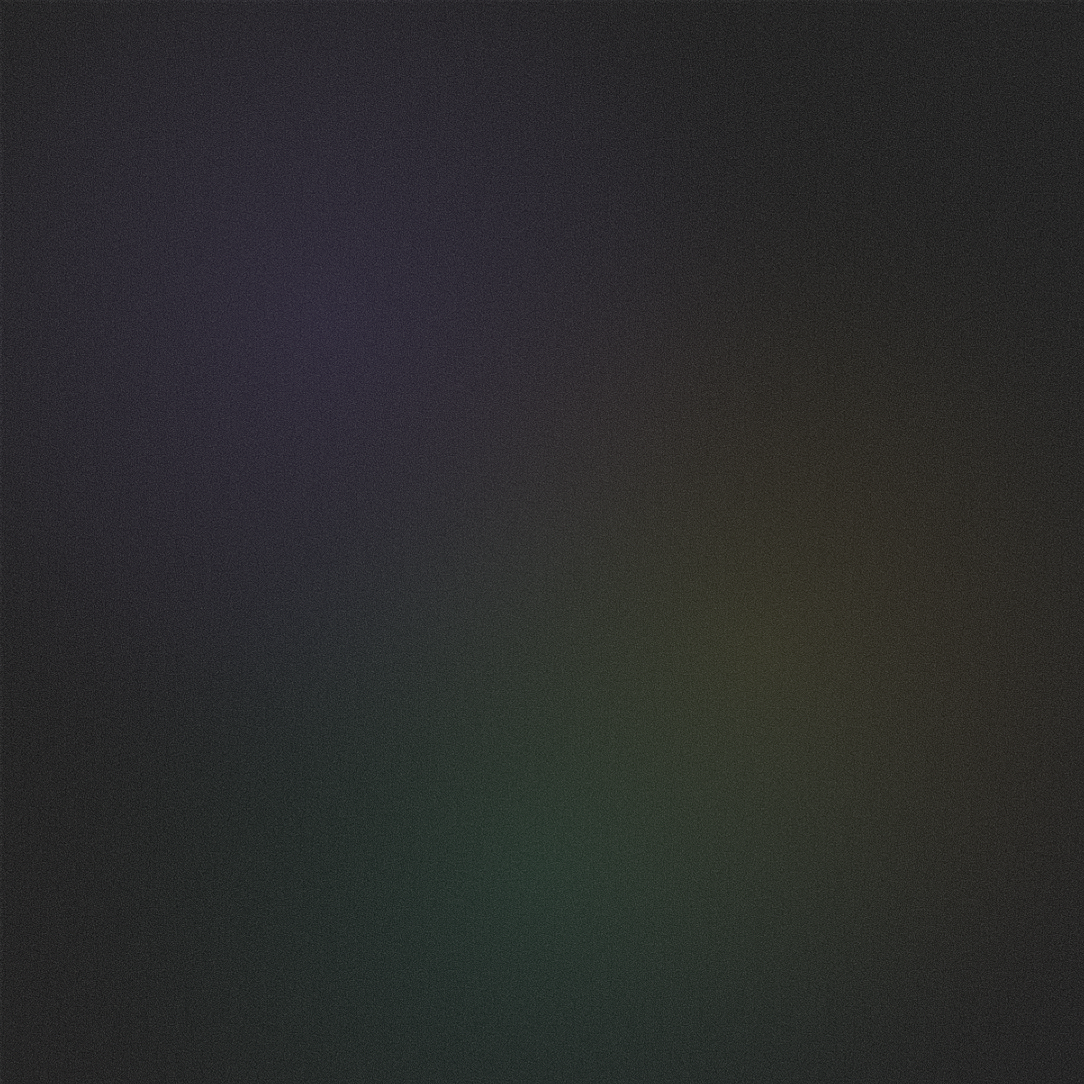
t = 0.00 s
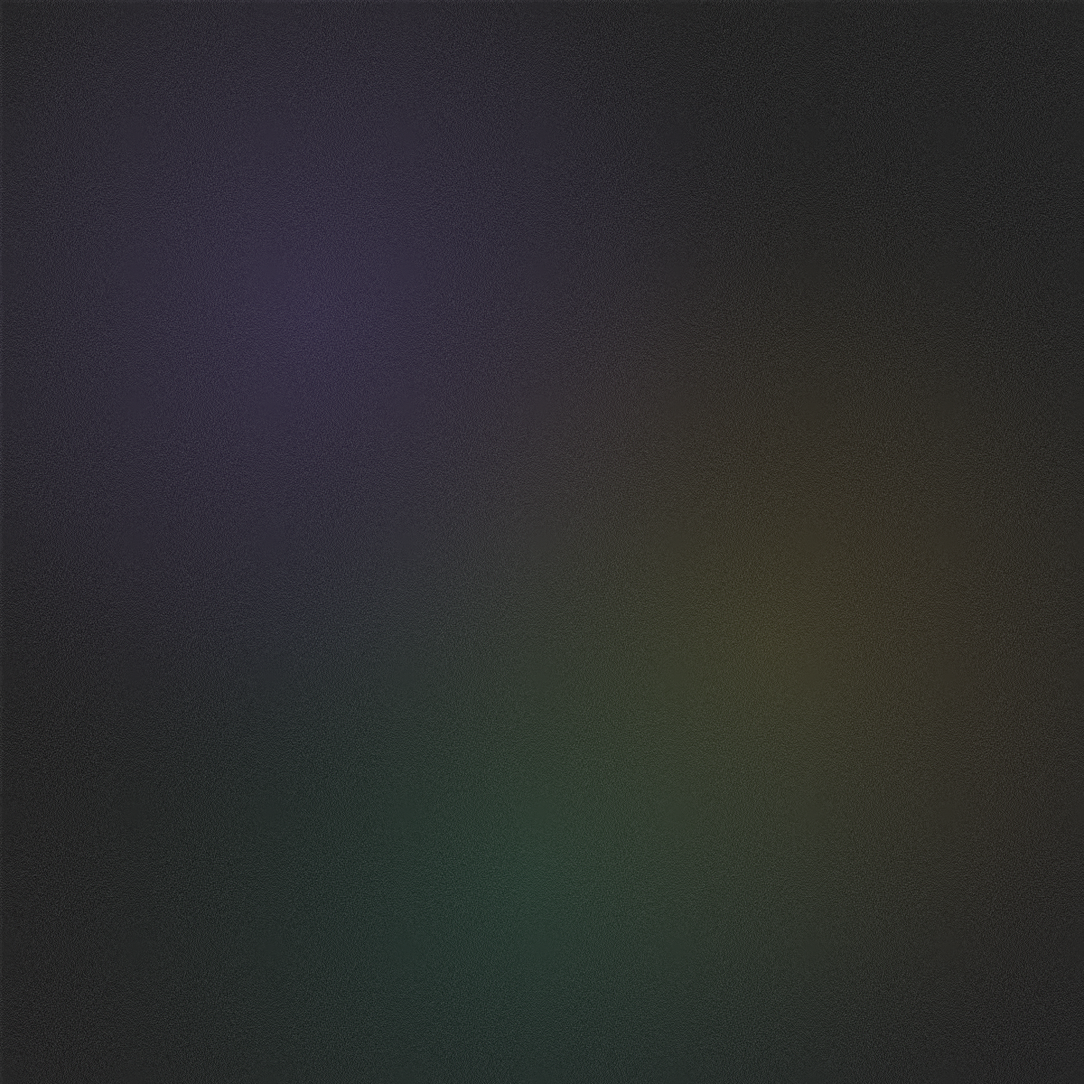
t = 1.75 s
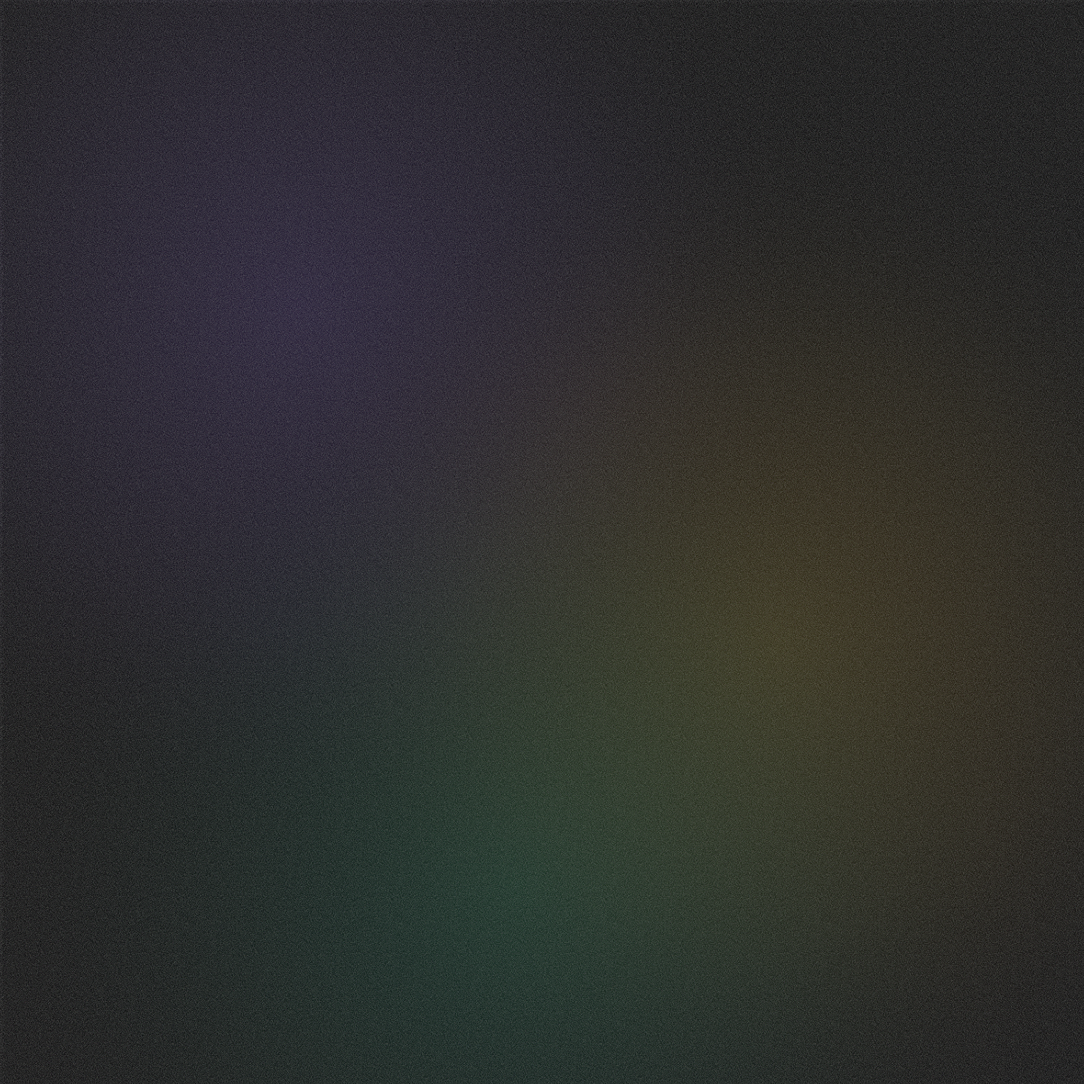
t = 3.38 s
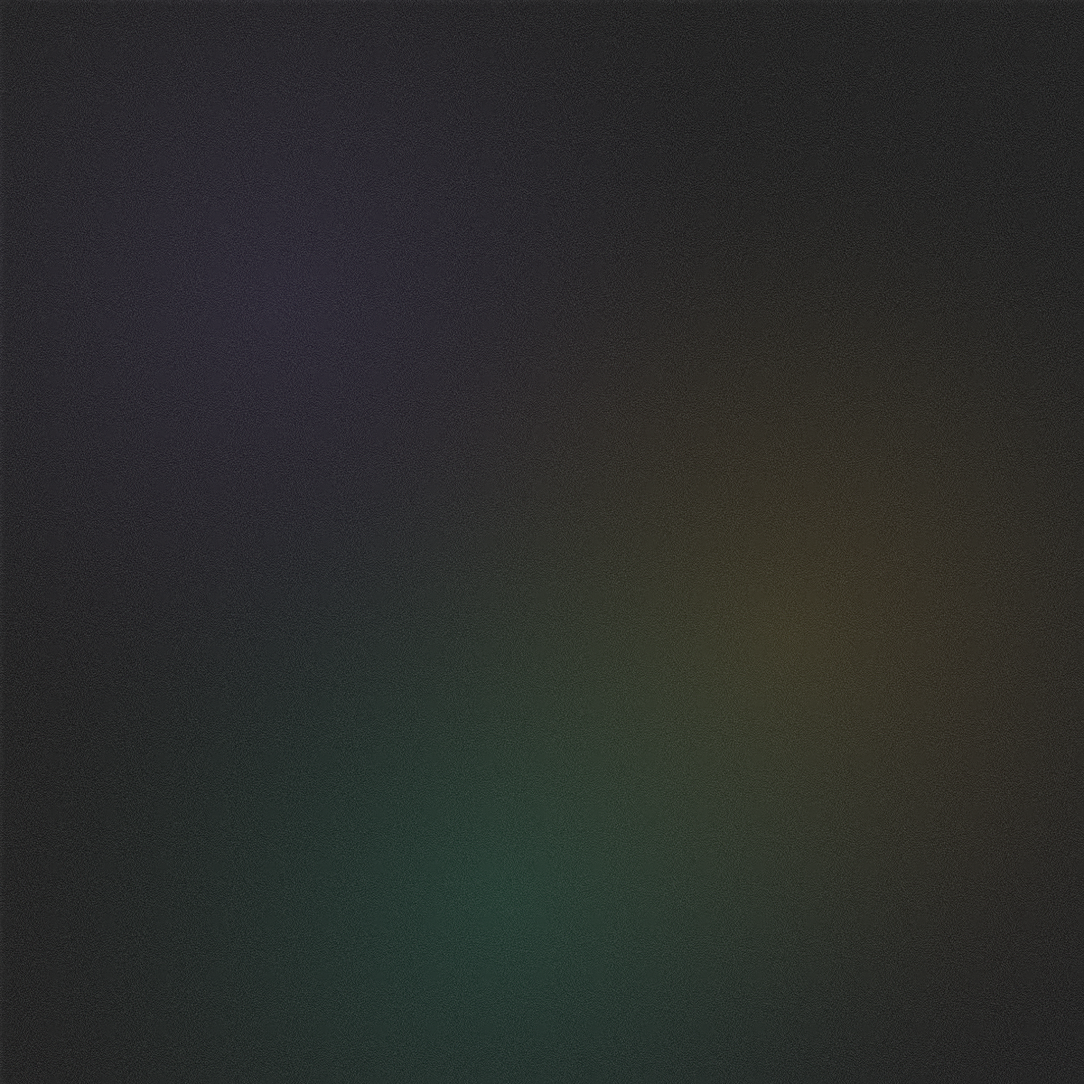
t = 5.00 s
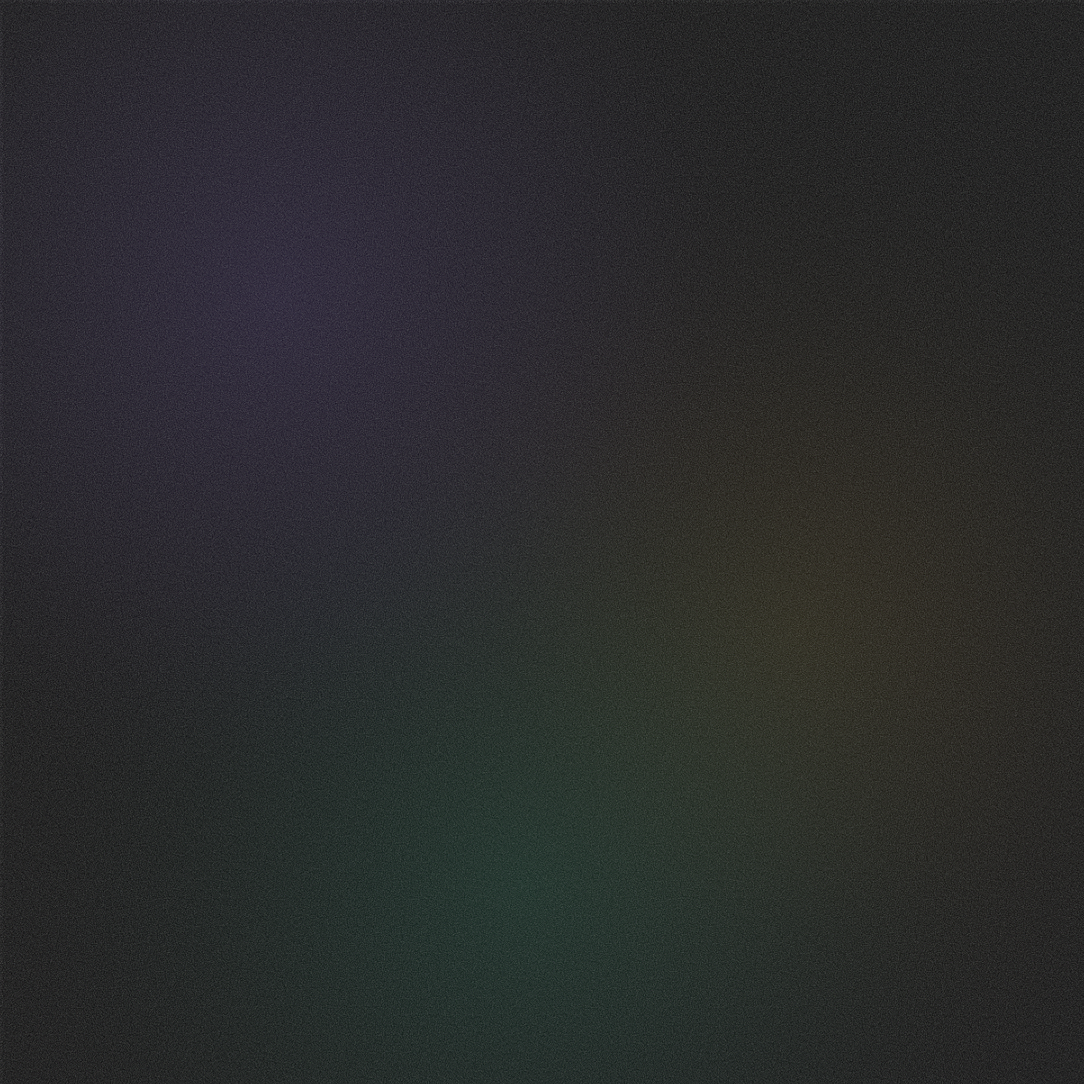
t = 6.75 s
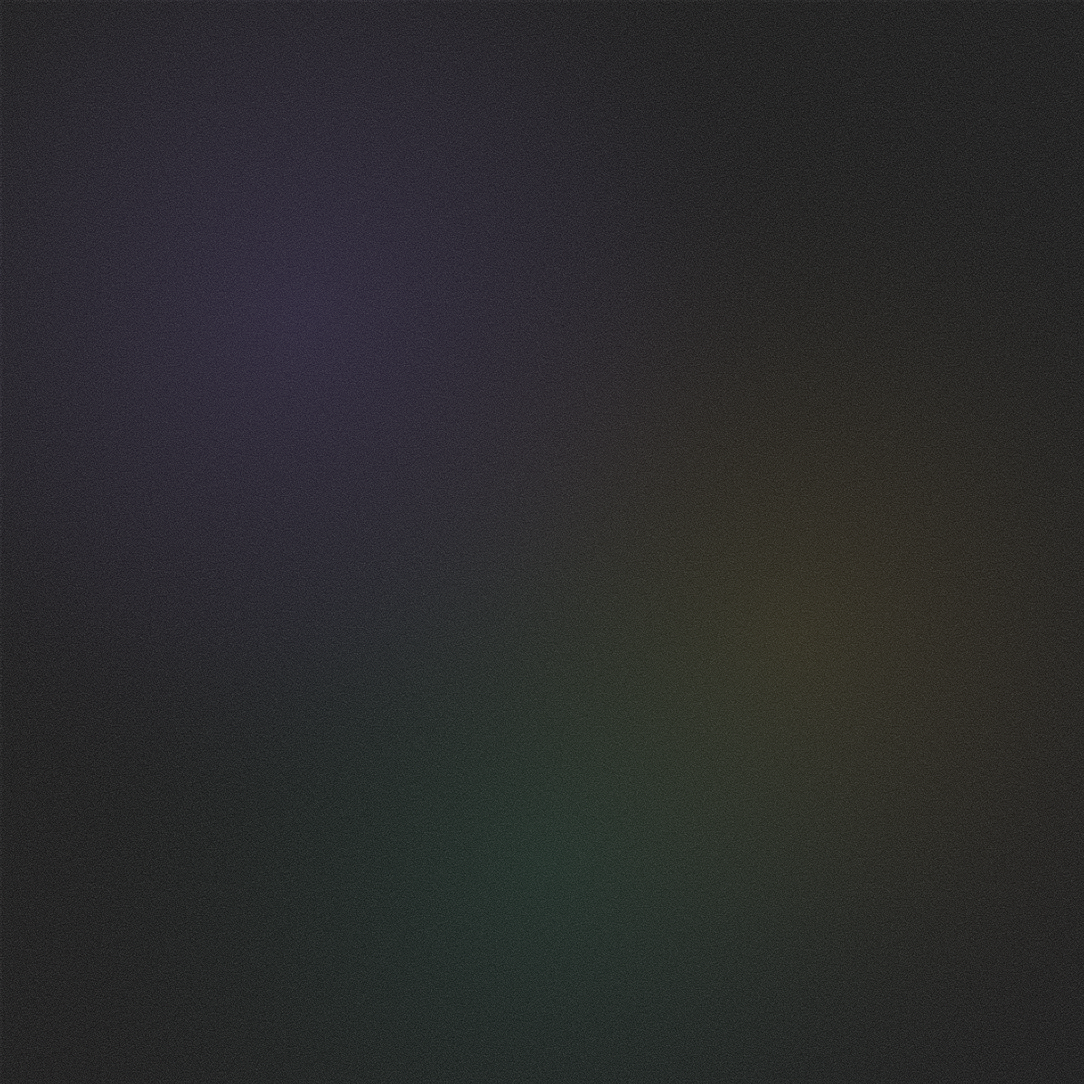
t = 8.25 s

The animated SVG that drew these frames (rendered in a browser with its animation timeline set to each time). Animation: 13 SMIL elements (animate=10,animateTransform=3); frames cover the first 8.25 s, repeats indefinitely.

<svg width="1200" height="1200" xmlns="http://www.w3.org/2000/svg">
  <defs>
    <!-- Animated fractal noise filter -->
    <filter id="animatedNoise" x="0%" y="0%" width="100%" height="100%">
      <feTurbulence
        type="fractalNoise"
        baseFrequency="0.9"
        numOctaves="5"
        seed="2"
        stitchTiles="stitch">
        <animate
          attributeName="baseFrequency"
          values="0.9;1.1;0.85;1.05;0.9"
          dur="15s"
          repeatCount="indefinite"/>
        <animate
          attributeName="seed"
          values="2;8;15;5;2"
          dur="20s"
          repeatCount="indefinite"/>
      </feTurbulence>
      <feColorMatrix type="saturate" values="0.3"/>
      <feComponentTransfer>
        <feFuncA type="linear" slope="0.8"/>
      </feComponentTransfer>
    </filter>

    <!-- Organic grain pattern -->
    <filter id="organicGrain" x="0%" y="0%" width="100%" height="100%">
      <feTurbulence
        type="turbulence"
        baseFrequency="1.4"
        numOctaves="4"
        seed="10"
        stitchTiles="stitch">
        <animate
          attributeName="baseFrequency"
          values="1.4;1.6;1.3;1.5;1.4"
          dur="12s"
          repeatCount="indefinite"/>
      </feTurbulence>
      <feDisplacementMap in="SourceGraphic" scale="8">
        <animate
          attributeName="scale"
          values="8;12;6;10;8"
          dur="18s"
          repeatCount="indefinite"/>
      </feDisplacementMap>
    </filter>

    <!-- Animated mesh gradient -->
    <radialGradient id="plasmaGlow1" cx="30%" cy="30%">
      <stop offset="0%" stop-color="#8b5cf6" stop-opacity="0.15">
        <animate attributeName="stop-opacity" values="0.15;0.25;0.12;0.20;0.15" dur="10s" repeatCount="indefinite"/>
      </stop>
      <stop offset="60%" stop-color="#8b5cf6" stop-opacity="0.05">
        <animate attributeName="stop-opacity" values="0.05;0.08;0.03;0.06;0.05" dur="10s" repeatCount="indefinite"/>
      </stop>
      <stop offset="100%" stop-color="transparent" stop-opacity="0"/>
      <animateTransform
        attributeName="gradientTransform"
        type="translate"
        values="0 0; -0.05 -0.03; 0.03 0.04; -0.02 0.02; 0 0"
        dur="25s"
        repeatCount="indefinite"/>
    </radialGradient>

    <radialGradient id="plasmaGlow2" cx="70%" cy="60%">
      <stop offset="0%" stop-color="#fbbf24" stop-opacity="0.12">
        <animate attributeName="stop-opacity" values="0.12;0.20;0.10;0.16;0.12" dur="14s" repeatCount="indefinite"/>
      </stop>
      <stop offset="55%" stop-color="#fbbf24" stop-opacity="0.04">
        <animate attributeName="stop-opacity" values="0.04;0.07;0.02;0.05;0.04" dur="14s" repeatCount="indefinite"/>
      </stop>
      <stop offset="100%" stop-color="transparent" stop-opacity="0"/>
      <animateTransform
        attributeName="gradientTransform"
        type="translate"
        values="0 0; 0.04 -0.02; -0.03 0.05; 0.02 -0.03; 0 0"
        dur="30s"
        repeatCount="indefinite"/>
    </radialGradient>

    <radialGradient id="plasmaGlow3" cx="50%" cy="80%">
      <stop offset="0%" stop-color="#10b981" stop-opacity="0.14">
        <animate attributeName="stop-opacity" values="0.14;0.22;0.11;0.18;0.14" dur="18s" repeatCount="indefinite"/>
      </stop>
      <stop offset="58%" stop-color="#10b981" stop-opacity="0.04">
        <animate attributeName="stop-opacity" values="0.04;0.06;0.02;0.05;0.04" dur="18s" repeatCount="indefinite"/>
      </stop>
      <stop offset="100%" stop-color="transparent" stop-opacity="0"/>
      <animateTransform
        attributeName="gradientTransform"
        type="translate"
        values="0 0; -0.04 0.03; 0.05 -0.04; -0.02 0.02; 0 0"
        dur="22s"
        repeatCount="indefinite"/>
    </radialGradient>
  </defs>

  <!-- Base layer -->
  <rect width="100%" height="100%" fill="#0a0a0a"/>

  <!-- Animated plasma gradients -->
  <rect width="100%" height="100%" fill="url(#plasmaGlow1)"/>
  <rect width="100%" height="100%" fill="url(#plasmaGlow2)"/>
  <rect width="100%" height="100%" fill="url(#plasmaGlow3)"/>

  <!-- Animated grain overlay -->
  <rect width="100%" height="100%" filter="url(#animatedNoise)" opacity="0.5"/>

  <!-- Organic texture layer -->
  <rect width="100%" height="100%" filter="url(#organicGrain)" opacity="0.15"/>
</svg>
